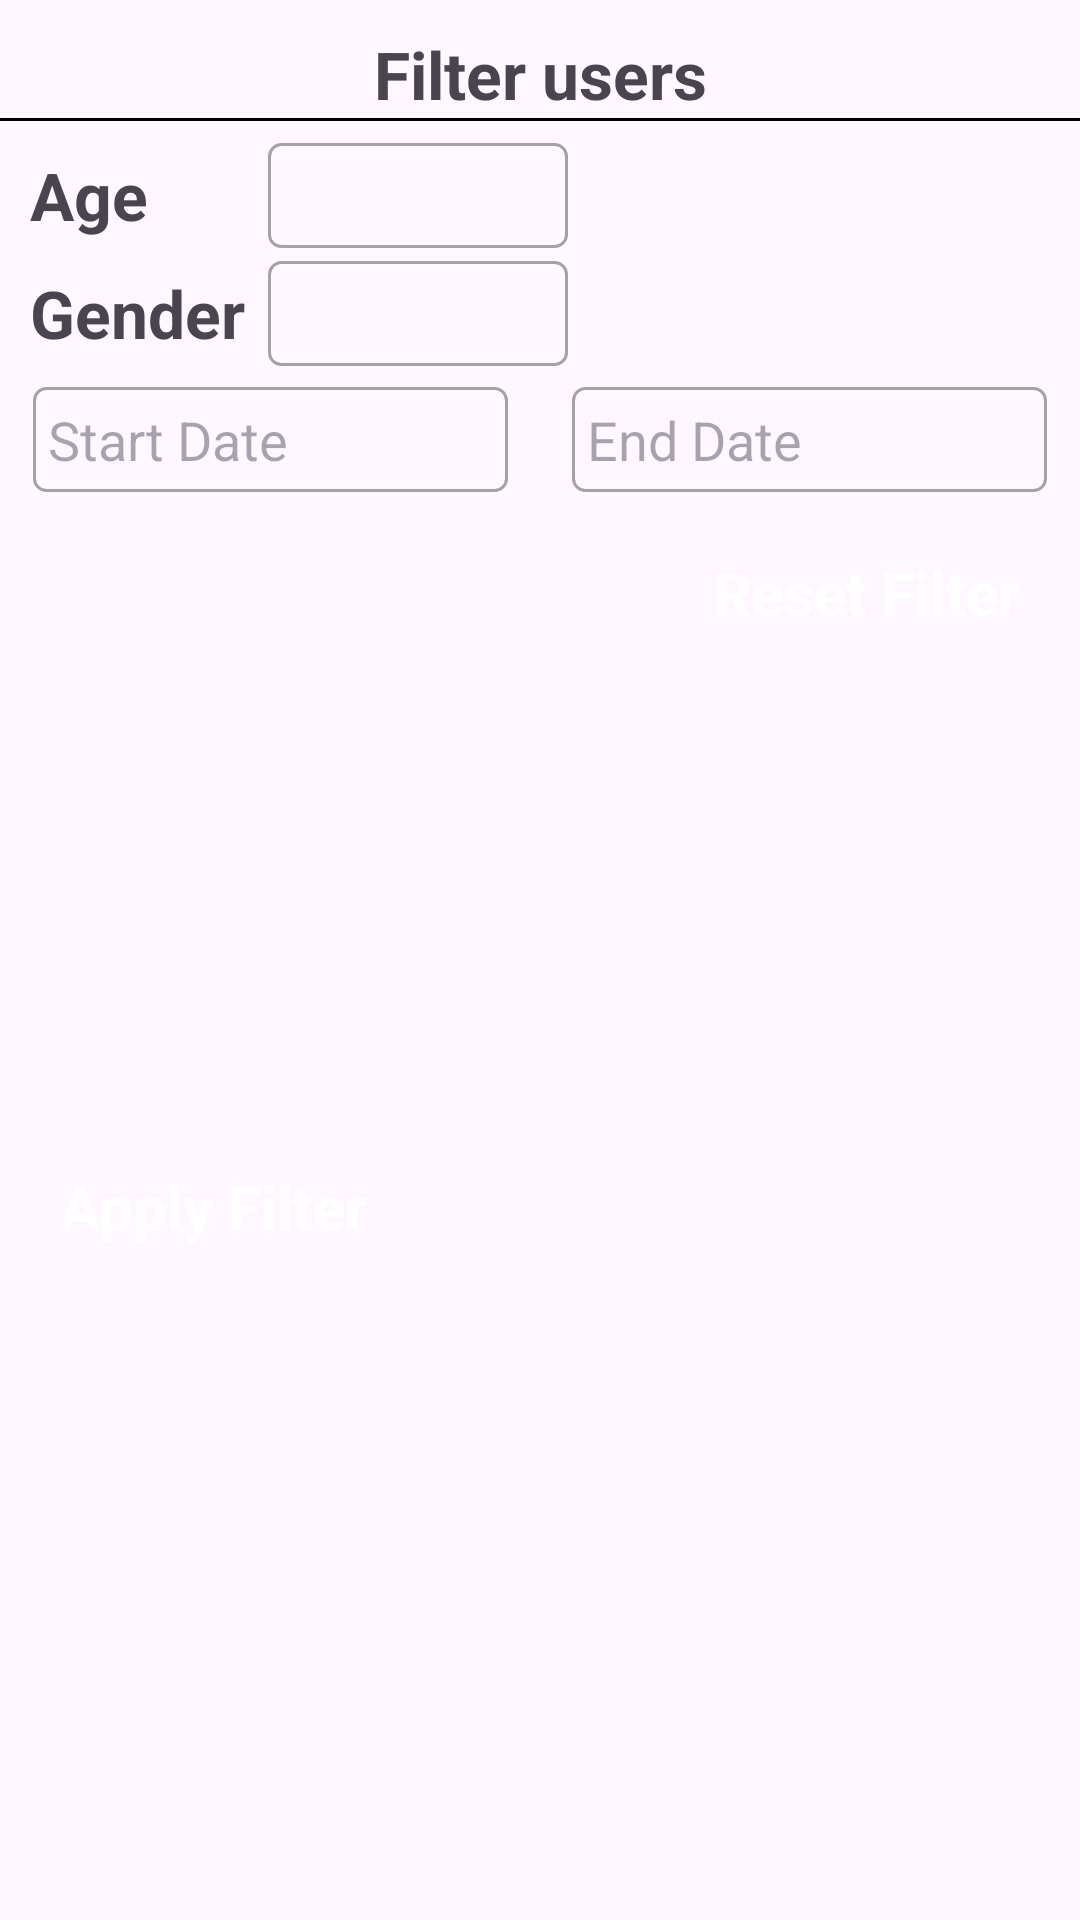

Android layout source for this screen:
<!-- AndroidManifest.xml: application theme Theme.MembersList -->
<!-- res/layout/filter_dialog.xml -->
<?xml version="1.0" encoding="utf-8"?>
<layout xmlns:app="http://schemas.android.com/apk/res-auto">

    <androidx.constraintlayout.widget.ConstraintLayout xmlns:android="http://schemas.android.com/apk/res/android"
        android:layout_width="match_parent"
        android:layout_height="wrap_content">

        <androidx.constraintlayout.widget.Guideline
            android:id="@+id/guide_vertical_20"
            android:layout_width="wrap_content"
            android:layout_height="wrap_content"
            android:orientation="vertical"
            app:layout_constraintGuide_percent="0.22"/>

        <TextView
            android:id="@+id/filter_users"
            android:layout_width="wrap_content"
            android:layout_height="wrap_content"
            android:layout_margin="10dp"
            android:text="@string/filter_users"
            android:textSize="22sp"
            android:textStyle="bold"
            app:layout_constraintStart_toStartOf="parent"
            app:layout_constraintEnd_toEndOf="parent"
            app:layout_constraintTop_toTopOf="parent"/>

        <View
            android:id="@+id/filter_view"
            android:layout_width="match_parent"
            android:layout_height="1dp"
            android:background="@color/black"
            app:layout_constraintStart_toStartOf="parent"
            app:layout_constraintTop_toBottomOf="@id/filter_users"/>

        <TextView
            android:id="@+id/age_text"
            android:layout_width="wrap_content"
            android:layout_height="wrap_content"
            android:layout_margin="10dp"
            android:text="@string/age"
            android:textSize="22sp"
            android:textStyle="bold"
            app:layout_constraintStart_toStartOf="parent"
            app:layout_constraintTop_toBottomOf="@id/filter_view"/>

        <EditText
            android:id="@+id/et_age"
            android:layout_width="100dp"
            android:layout_height="35dp"
            android:layout_margin="10dp"
            android:paddingHorizontal="10dp"
            android:background="@drawable/spinner_border"
            android:inputType="numberDecimal"
            app:layout_constraintStart_toEndOf="@id/guide_vertical_20"
            app:layout_constraintTop_toTopOf="@id/age_text"
            app:layout_constraintBottom_toBottomOf="@id/age_text"/>

        <TextView
            android:id="@+id/gender_text"
            android:layout_width="wrap_content"
            android:layout_height="wrap_content"
            android:layout_margin="10dp"
            android:text="@string/gender"
            android:textSize="22sp"
            android:textStyle="bold"
            app:layout_constraintStart_toStartOf="parent"
            app:layout_constraintTop_toBottomOf="@id/age_text"/>

        <EditText
            android:id="@+id/et_gender"
            android:layout_width="100dp"
            android:layout_height="35dp"
            android:layout_margin="10dp"
            android:paddingHorizontal="10dp"
            android:background="@drawable/spinner_border"
            android:inputType="textCapCharacters"
            app:layout_constraintStart_toEndOf="@id/guide_vertical_20"
            app:layout_constraintTop_toTopOf="@id/gender_text"
            app:layout_constraintBottom_toBottomOf="@id/gender_text"/>

        <EditText
            android:id="@+id/et_start_date"
            android:layout_width="0dp"
            android:layout_height="35dp"
            android:layout_margin="10dp"
            android:paddingHorizontal="5dp"
            android:inputType="date"
            android:background="@drawable/spinner_border"
            android:hint="@string/start_date"
            android:cursorVisible="false"
            android:focusable="false"
            app:layout_constraintWidth_percent="0.44"
            app:layout_constraintTop_toBottomOf="@id/gender_text"
            app:layout_constraintStart_toStartOf="parent"
            app:layout_constraintEnd_toStartOf="@id/et_end_date" />

        <EditText
            android:id="@+id/et_end_date"
            android:layout_width="0dp"
            android:layout_height="35dp"
            android:layout_margin="10dp"
            android:paddingHorizontal="5dp"
            android:inputType="date"
            android:background="@drawable/spinner_border"
            android:hint="@string/end_date"
            android:focusable="false"
            android:cursorVisible="false"
            app:layout_constraintWidth_percent="0.44"
            app:layout_constraintTop_toBottomOf="@id/gender_text"
            app:layout_constraintStart_toEndOf="@id/et_start_date"
            app:layout_constraintEnd_toEndOf="parent" />

        <TextView
            android:id="@+id/btn_apply_filter"
            android:layout_width="wrap_content"
            android:layout_height="wrap_content"
            android:layout_margin="10dp"
            android:padding="10dp"
            android:textSize="20sp"
            android:text="@string/apply_filter"
            android:textColor="@color/white"
            android:textStyle="bold"
            app:layout_constraintStart_toStartOf="parent"
            app:layout_constraintTop_toBottomOf="@id/et_start_date"
            app:layout_constraintBottom_toBottomOf="parent"/>

        <TextView
            android:id="@+id/btn_reset_filter"
            android:layout_width="wrap_content"
            android:layout_height="wrap_content"
            android:layout_margin="10dp"
            android:padding="10dp"
            android:textSize="20sp"
            android:textStyle="bold"
            android:textColor="@color/white"
            android:text="@string/reset_filter"
            app:layout_constraintEnd_toEndOf="parent"
            app:layout_constraintTop_toBottomOf="@id/et_start_date"/>

    </androidx.constraintlayout.widget.ConstraintLayout>
</layout>
<!-- resources referenced by this layout -->
<resources>
  <color name="black">#FF000000</color>
  <color name="white">#FFFFFFFF</color>
  <!-- drawable spinner_border (drawable) -->
  <?xml version="1.0" encoding="utf-8"?>
  <layer-list xmlns:android="http://schemas.android.com/apk/res/android">
      <item>
          <shape android:shape="rectangle">
              <stroke
                  android:width="1dp"
                  android:color="@color/grey" /> 
              <corners android:radius="4dp" />
          </shape>
      </item>
  
      
      
  </layer-list>
  <string name="age">Age</string>
  <string name="apply_filter">Apply Filter</string>
  <string name="end_date">End Date</string>
  <string name="filter_users">Filter users</string>
  <string name="gender">Gender</string>
  <string name="reset_filter">Reset Filter</string>
  <string name="start_date">Start Date</string>
  <style name="Theme.MembersList" parent="Base.Theme.MembersList" />
  <color name="grey">#A4A2A2</color>
  <style name="Base.Theme.MembersList" parent="Theme.Material3.DayNight.NoActionBar">
          
          
      </style>
</resources>
